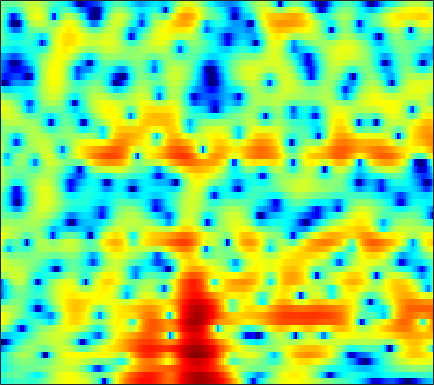

Values plotted in this chart, from the file beside it:
-4.8316, -4.3832, -3.8852, -3.4542, -3.1858, -2.933, -2.7552, -2.6589, -2.6121, -2.64, -2.7321, -2.8411, -2.9934, -3.1454, -3.2014, -3.1377, -2.9176, -2.6386, -2.0682, -1.3713, -0.58199, 0.029798, 0.83276, 1.6015
-3.212, -2.74, -2.195, -1.738, -1.463, -1.195, -1.038, -0.9998, -1.059, -1.259, -1.603, -1.959, -2.57, -3.334, -3.961, -4.773, -5.348, -5.438, -4.952, -3.893, -2.554, -1.522, -0.2273, 0.9322
-5.369, -4.704, -3.895, -3.208, -2.762, -2.248, -1.824, -1.566, -1.296, -1.099, -0.9584, -0.8917, -0.8379, -0.8054, -0.7809, -0.7374, -0.6564, -0.5641, -0.3868, -0.1395, 0.1673, 0.4311, 0.8255, 1.229
-5, -4.291, -3.409, -2.613, -2.082, -1.464, -0.9317, -0.6033, -0.2698, -0.03746, 0.09091, 0.1132, 0.05664, -0.08666, -0.2443, -0.5097, -0.8085, -1.025, -1.257, -1.35, -1.269, -1.067, -0.6228, -0.02651
-5.619, -4.628, -3.396, -2.27, -1.524, -0.6547, 0.1016, 0.579, 1.085, 1.445, 1.634, 1.653, 1.493, 1.101, 0.6308, -0.2913, -1.656, -3.078, -5.81, -10.48, -21.6, -17.54, -8.556, -4.157
-10.6, -9.49, -8.049, -6.596, -5.528, -4.189, -2.959, -2.13, -1.187, -0.4288, 0.1549, 0.4762, 0.7499, 0.8509, 0.8184, 0.6337, 0.3052, -0.001416, -0.4241, -0.764, -0.8564, -0.7067, -0.2175, 0.4845
-23.34, -28.43, -19.52, -14.01, -11.28, -8.616, -6.618, -5.408, -4.09, -3.029, -2.148, -1.59, -0.9371, -0.386, -0.03301, 0.3772, 0.7282, 0.9588, 1.23, 1.496, 1.756, 1.955, 2.224, 2.465
-6.812, -7.265, -7.425, -7.222, -6.96, -6.591, -6.275, -6.085, -5.845, -5.496, -4.944, -4.392, -3.519, -2.583, -1.905, -1.05, -0.296, 0.2114, 0.8075, 1.319, 1.768, 2.061, 2.418, 2.731
1.254, 0.5824, -0.3594, -1.416, -2.333, -3.804, -5.762, -7.753, -11.51, -17.03, -16.64, -12.3, -8.164, -5.456, -3.981, -2.518, -1.447, -0.8677, -0.2899, 0.1275, 0.4474, 0.6687, 1.003, 1.409
5.133, 4.514, 3.585, 2.559, 1.688, 0.3925, -1.052, -2.199, -3.648, -4.772, -5.133, -4.917, -4.249, -3.538, -3.072, -2.662, -2.465, -2.469, -2.707, -3.238, -4.072, -4.938, -6.113, -6.458
4.879, 4.498, 3.95, 3.345, 2.852, 2.136, 1.393, 0.8031, 0.002234, -0.777, -1.526, -2.078, -2.83, -3.649, -4.274, -5.082, -5.808, -6.247, -6.699, -7.141, -7.806, -8.609, -9.987, -10.79
2.171, 2.121, 2.047, 1.97, 1.876, 1.677, 1.363, 1.041, 0.4819, -0.2308, -1.171, -2.066, -3.539, -5.488, -7.375, -10.9, -16.47, -20.66, -15.83, -11.07, -8.067, -6.451, -4.733, -3.207
-4.678, -3.805, -2.608, -1.621, -1.026, -0.459, -0.1357, -0.04918, -0.1321, -0.4709, -1.049, -1.623, -2.594, -3.785, -4.791, -6.157, -7.238, -7.531, -7.032, -5.817, -4.334, -3.19, -1.724, -0.3752
-12.23, -9.483, -6.785, -4.793, -3.638, -2.423, -1.583, -1.149, -0.8379, -0.7968, -0.9516, -1.194, -1.656, -2.187, -2.591, -3.035, -3.285, -3.305, -3.081, -2.58, -1.837, -1.196, -0.2591, 0.709
-10.36, -9.271, -7.17, -5.001, -3.582, -2.055, -0.933, -0.3619, 0.08601, 0.2037, 0.01076, -0.3398, -1.035, -1.931, -2.677, -3.643, -4.372, -4.569, -4.289, -3.444, -2.327, -1.436, -0.2773, 0.8047
-12.41, -9.08, -5.113, -2.351, -0.8258, 0.6622, 1.666, 2.138, 2.433, 2.354, 1.864, 1.24, 0.0153, -1.796, -3.691, -7.373, -14.04, -25.04, -13.55, -7.687, -4.473, -2.816, -1.203, -0.004968
0.84, 0.9128, 1.3, 1.847, 2.257, 2.735, 3.049, 3.167, 3.135, 2.864, 2.359, 1.82, 0.8506, -0.3846, -1.462, -2.997, -4.355, -4.983, -5.148, -4.759, -4.277, -4.029, -3.91, -3.992
3.476, 3.29, 3.106, 2.999, 2.939, 2.876, 2.788, 2.688, 2.496, 2.214, 1.857, 1.508, 0.9722, 0.3469, -0.153, -0.8475, -1.525, -2.023, -2.681, -3.413, -4.312, -5.215, -6.941, -9.677
3.733, 3.347, 2.877, 2.47, 2.227, 1.955, 1.75, 1.621, 1.452, 1.287, 1.083, 0.9104, 0.6665, 0.3958, 0.1776, -0.1363, -0.501, -0.81, -1.302, -1.893, -2.627, -3.28, -4.301, -5.42
2.86, 2.024, 0.9866, 0.1741, -0.212, -0.4321, -0.43, -0.3654, -0.2864, -0.258, -0.2804, -0.2772, -0.2489, -0.1709, -0.08594, 0.04836, 0.1554, 0.1943, 0.176, 0.07168, -0.1273, -0.3206, -0.5952, -0.8411
1.58, -0.6623, -4.5, -8.4, -8.552, -5.86, -3.713, -2.798, -2.282, -2.399, -2.844, -3.185, -3.254, -2.641, -1.855, -0.7171, 0.2756, 0.8503, 1.382, 1.665, 1.764, 1.756, 1.685, 1.613
3.708, 1.942, -0.7093, -2.836, -3.219, -2.408, -1.477, -1.206, -1.597, -3.041, -6.108, -10.64, -30.83, -9.818, -5.17, -1.705, 0.3096, 1.24, 1.894, 2.033, 1.784, 1.41, 0.8109, 0.3071
4.692, 4.133, 3.389, 2.747, 2.368, 1.975, 1.598, 1.275, 0.7046, -0.07941, -0.9647, -1.504, -1.814, -1.436, -0.8601, -0.04568, 0.5555, 0.7432, 0.5849, -0.1481, -1.553, -3.178, -6.415, -11.49
2.836, 2.788, 2.655, 2.467, 2.308, 2.086, 1.854, 1.675, 1.438, 1.218, 1.045, 0.9459, 0.8758, 0.8972, 0.9329, 0.948, 0.8339, 0.6071, 0.05846, -0.8314, -2.144, -3.416, -5.42, -7.378
0.5922, 0.836, 1, 1.03, 0.9883, 0.8997, 0.8199, 0.7812, 0.777, 0.8511, 0.9862, 1.111, 1.315, 1.495, 1.604, 1.681, 1.638, 1.512, 1.195, 0.7125, 0.05162, -0.5322, -1.386, -2.253
-1.081, -0.899, -0.9075, -1.135, -1.383, -1.744, -2.023, -2.095, -1.948, -1.537, -0.9216, -0.3767, 0.3701, 1.057, 1.508, 1.999, 2.34, 2.492, 2.551, 2.437, 2.172, 1.878, 1.365, 0.7277
-1.877, -2.225, -3.025, -4.199, -5.316, -7.081, -8.908, -9.853, -9.612, -7.811, -5.556, -3.955, -2.09, -0.5175, 0.4672, 1.535, 2.353, 2.807, 3.218, 3.416, 3.423, 3.308, 3.01, 2.554
-1.948, -2.858, -4.442, -6.508, -8.435, -11.69, -16.15, -20.35, -19.83, -13.99, -9.594, -6.993, -4.242, -2.03, -0.6715, 0.8079, 1.952, 2.611, 3.249, 3.647, 3.808, 3.79, 3.594, 3.217
-0.9868, -2.177, -4.115, -6.502, -8.606, -11.7, -14.66, -15.92, -15.08, -12.28, -9.127, -6.909, -4.317, -2.108, -0.7217, 0.8115, 2.005, 2.702, 3.393, 3.819, 4.002, 3.986, 3.767, 3.331
0.6943, -0.4531, -2.275, -4.508, -6.558, -9.944, -14.27, -16.93, -14.68, -10.46, -7.131, -5.12, -2.902, -1.091, 0.0476, 1.312, 2.308, 2.899, 3.479, 3.821, 3.941, 3.877, 3.586, 3.046
1.906, 1.06, -0.1673, -1.47, -2.444, -3.632, -4.516, -4.846, -4.75, -4.117, -3.17, -2.389, -1.324, -0.3474, 0.3208, 1.11, 1.779, 2.19, 2.61, 2.881, 2.967, 2.902, 2.623, 2.1
2.404, 1.73, 0.8564, 0.05923, -0.4528, -1.006, -1.374, -1.527, -1.585, -1.494, -1.296, -1.121, -0.845, -0.5455, -0.3025, 0.049, 0.4433, 0.7488, 1.152, 1.5, 1.726, 1.792, 1.703, 1.395
2.336, 1.475, 0.4946, -0.1701, -0.438, -0.5562, -0.5044, -0.4259, -0.345, -0.351, -0.4848, -0.6704, -1.081, -1.57, -1.922, -2.17, -1.963, -1.478, -0.5752, 0.3404, 1.098, 1.5, 1.791, 1.798
1.003, -1.205, -3.989, -4.842, -3.926, -2.166, -0.7405, 0.002688, 0.6257, 0.8365, 0.6101, 0.1304, -1.066, -3.122, -5.559, -10.45, -11.33, -7.049, -2.745, -0.02504, 1.682, 2.49, 3.071, 3.192
0.5537, -2.45, -7.104, -8.324, -6.036, -3.236, -1.385, -0.4401, 0.4097, 0.8919, 1.019, 0.8349, 0.2574, -0.8512, -1.903, -3.146, -3.043, -1.873, 0.1074, 1.783, 2.942, 3.439, 3.628, 3.298
1.91, 0.6613, -0.8554, -2.05, -2.693, -3.241, -3.472, -3.354, -2.832, -1.985, -1.046, -0.4277, 0.1912, 0.6376, 0.88, 1.196, 1.565, 1.913, 2.395, 2.809, 3.029, 3.013, 2.692, 1.95
1.515, 0.6425, -0.7154, -2.385, -3.989, -6.864, -11.13, -14.68, -12.06, -7.203, -3.952, -2.189, -0.5359, 0.6471, 1.282, 1.905, 2.337, 2.549, 2.718, 2.762, 2.646, 2.464, 2.079, 1.521
0.4203, 0.1152, -0.5616, -1.613, -2.671, -4.433, -6.322, -7.148, -6.519, -4.543, -2.538, -1.284, 0.05099, 1.008, 1.523, 1.968, 2.189, 2.219, 2.106, 1.837, 1.476, 1.172, 0.7698, 0.433
-0.6864, -0.027, 0.4262, 0.5084, 0.4098, 0.1458, -0.1019, -0.1913, -0.09425, 0.2188, 0.6617, 0.9911, 1.397, 1.673, 1.794, 1.801, 1.599, 1.311, 0.7107, -0.1385, -1.18, -2.019, -2.984, -3.428
0.1382, 1.046, 1.842, 2.27, 2.42, 2.45, 2.364, 2.248, 2.078, 1.892, 1.73, 1.605, 1.451, 1.273, 1.117, 0.8427, 0.4033, -0.07031, -1.009, -2.46, -4.71, -7.243, -12.82, -19.74
2.633, 2.962, 3.244, 3.353, 3.315, 3.122, 2.773, 2.416, 1.805, 1.088, 0.2767, -0.3103, -0.9946, -1.421, -1.573, -1.586, -1.536, -1.588, -1.881, -2.535, -3.621, -4.672, -6.069, -6.64
4.095, 4.018, 3.849, 3.584, 3.301, 2.792, 2.091, 1.423, 0.2863, -1.192, -3.128, -4.92, -7.585, -9.316, -8.714, -6.497, -4.376, -3.178, -2.067, -1.407, -1.066, -0.9511, -0.8879, -0.8298
3.547, 3.237, 2.816, 2.354, 1.969, 1.362, 0.6136, -0.08421, -1.248, -2.796, -4.87, -6.944, -10.56, -13.43, -11.89, -7.979, -4.917, -3.196, -1.465, -0.2258, 0.6533, 1.124, 1.549, 1.779
0.5968, 0.07747, -0.5078, -0.9709, -1.256, -1.605, -1.982, -2.324, -2.873, -3.528, -4.226, -4.71, -5.179, -5.169, -4.76, -3.769, -2.501, -1.506, -0.253, 0.8498, 1.745, 2.276, 2.793, 3.09
-5.12, -6.185, -6.984, -7.007, -6.72, -6.238, -5.87, -5.7, -5.618, -5.638, -5.671, -5.635, -5.383, -4.873, -4.27, -3.225, -2.002, -1.033, 0.2189, 1.36, 2.335, 2.938, 3.545, 3.919
-14.05, -20.21, -24.53, -16.5, -13.54, -11.29, -10.07, -9.566, -9.3, -9.393, -9.722, -9.977, -9.934, -9.077, -7.867, -5.8, -3.639, -2.121, -0.2956, 1.249, 2.511, 3.27, 4.041, 4.537
-11.81, -13.45, -14.63, -14.48, -13.97, -13.33, -12.86, -12.68, -12.71, -13.25, -14.7, -16.88, -23.88, -24.82, -15.98, -9.778, -5.716, -3.415, -0.9716, 0.9479, 2.451, 3.338, 4.239, 4.835
-10.24, -11.13, -12.43, -13.77, -14.88, -16.26, -16.98, -16.77, -15.83, -14.8, -14.1, -13.83, -13.34, -11.93, -10.16, -7.402, -4.732, -2.939, -0.865, 0.855, 2.261, 3.124, 4.026, 4.654
-10.08, -10.64, -11.95, -14.03, -16.36, -21.49, -35.05, -26.44, -18.54, -14.59, -12.08, -10.62, -8.969, -7.432, -6.283, -4.71, -3.167, -2.061, -0.6566, 0.6259, 1.762, 2.519, 3.383, 4.06
-8.186, -8.409, -9.055, -10.03, -10.89, -11.99, -12.5, -12.25, -11.21, -9.832, -8.442, -7.49, -6.303, -5.246, -4.53, -3.647, -2.81, -2.189, -1.355, -0.4657, 0.479, 1.211, 2.18, 3.071
-4.816, -4.993, -5.33, -5.747, -6.047, -6.345, -6.46, -6.391, -6.111, -5.679, -5.145, -4.76, -4.318, -3.971, -3.813, -3.771, -3.898, -4.028, -4.1, -3.743, -2.732, -1.65, -0.04185, 1.503
-2.033, -2.361, -2.85, -3.338, -3.661, -3.995, -4.2, -4.245, -4.157, -3.932, -3.661, -3.45, -3.293, -3.353, -3.604, -4.333, -5.744, -7.5, -11.38, -16.59, -11.39, -6.987, -2.955, -0.1458
-0.9279, -1.6, -2.569, -3.532, -4.214, -4.981, -5.449, -5.562, -5.38, -4.883, -4.238, -3.745, -3.171, -2.869, -2.87, -3.225, -4.063, -5.01, -6.419, -7.074, -5.851, -4.153, -1.822, 0.1895
-0.9348, -2.175, -4.052, -6.166, -7.822, -9.885, -11.37, -11.73, -10.87, -8.852, -6.522, -4.982, -3.271, -1.994, -1.324, -0.7845, -0.5481, -0.5118, -0.5359, -0.4911, -0.2729, 0.01862, 0.5274, 1.129
-0.5981, -2.36, -5.417, -9.578, -13.54, -19.36, -23.98, -30.58, -23.41, -13.28, -7.742, -4.81, -1.982, 0.02484, 1.109, 2.098, 2.662, 2.856, 2.836, 2.551, 2.014, 1.47, 0.6094, -0.2202
0.1656, -1.321, -3.952, -7.444, -10.68, -14.71, -15.04, -13.19, -9.949, -6.587, -3.481, -1.501, 0.6938, 2.351, 3.272, 4.111, 4.529, 4.577, 4.297, 3.576, 2.332, 0.938, -1.824, -6.517
-0.5299, -1.059, -1.962, -2.981, -3.671, -4.281, -4.326, -3.944, -2.999, -1.764, -0.4364, 0.5373, 1.681, 2.609, 3.137, 3.597, 3.76, 3.676, 3.287, 2.553, 1.458, 0.3903, -1.335, -3.19
-1.506, -1.318, -1.229, -1.232, -1.239, -1.185, -0.9903, -0.7404, -0.2922, 0.2567, 0.8511, 1.3, 1.841, 2.268, 2.494, 2.65, 2.62, 2.472, 2.092, 1.527, 0.7937, 0.1647, -0.7302, -1.597
